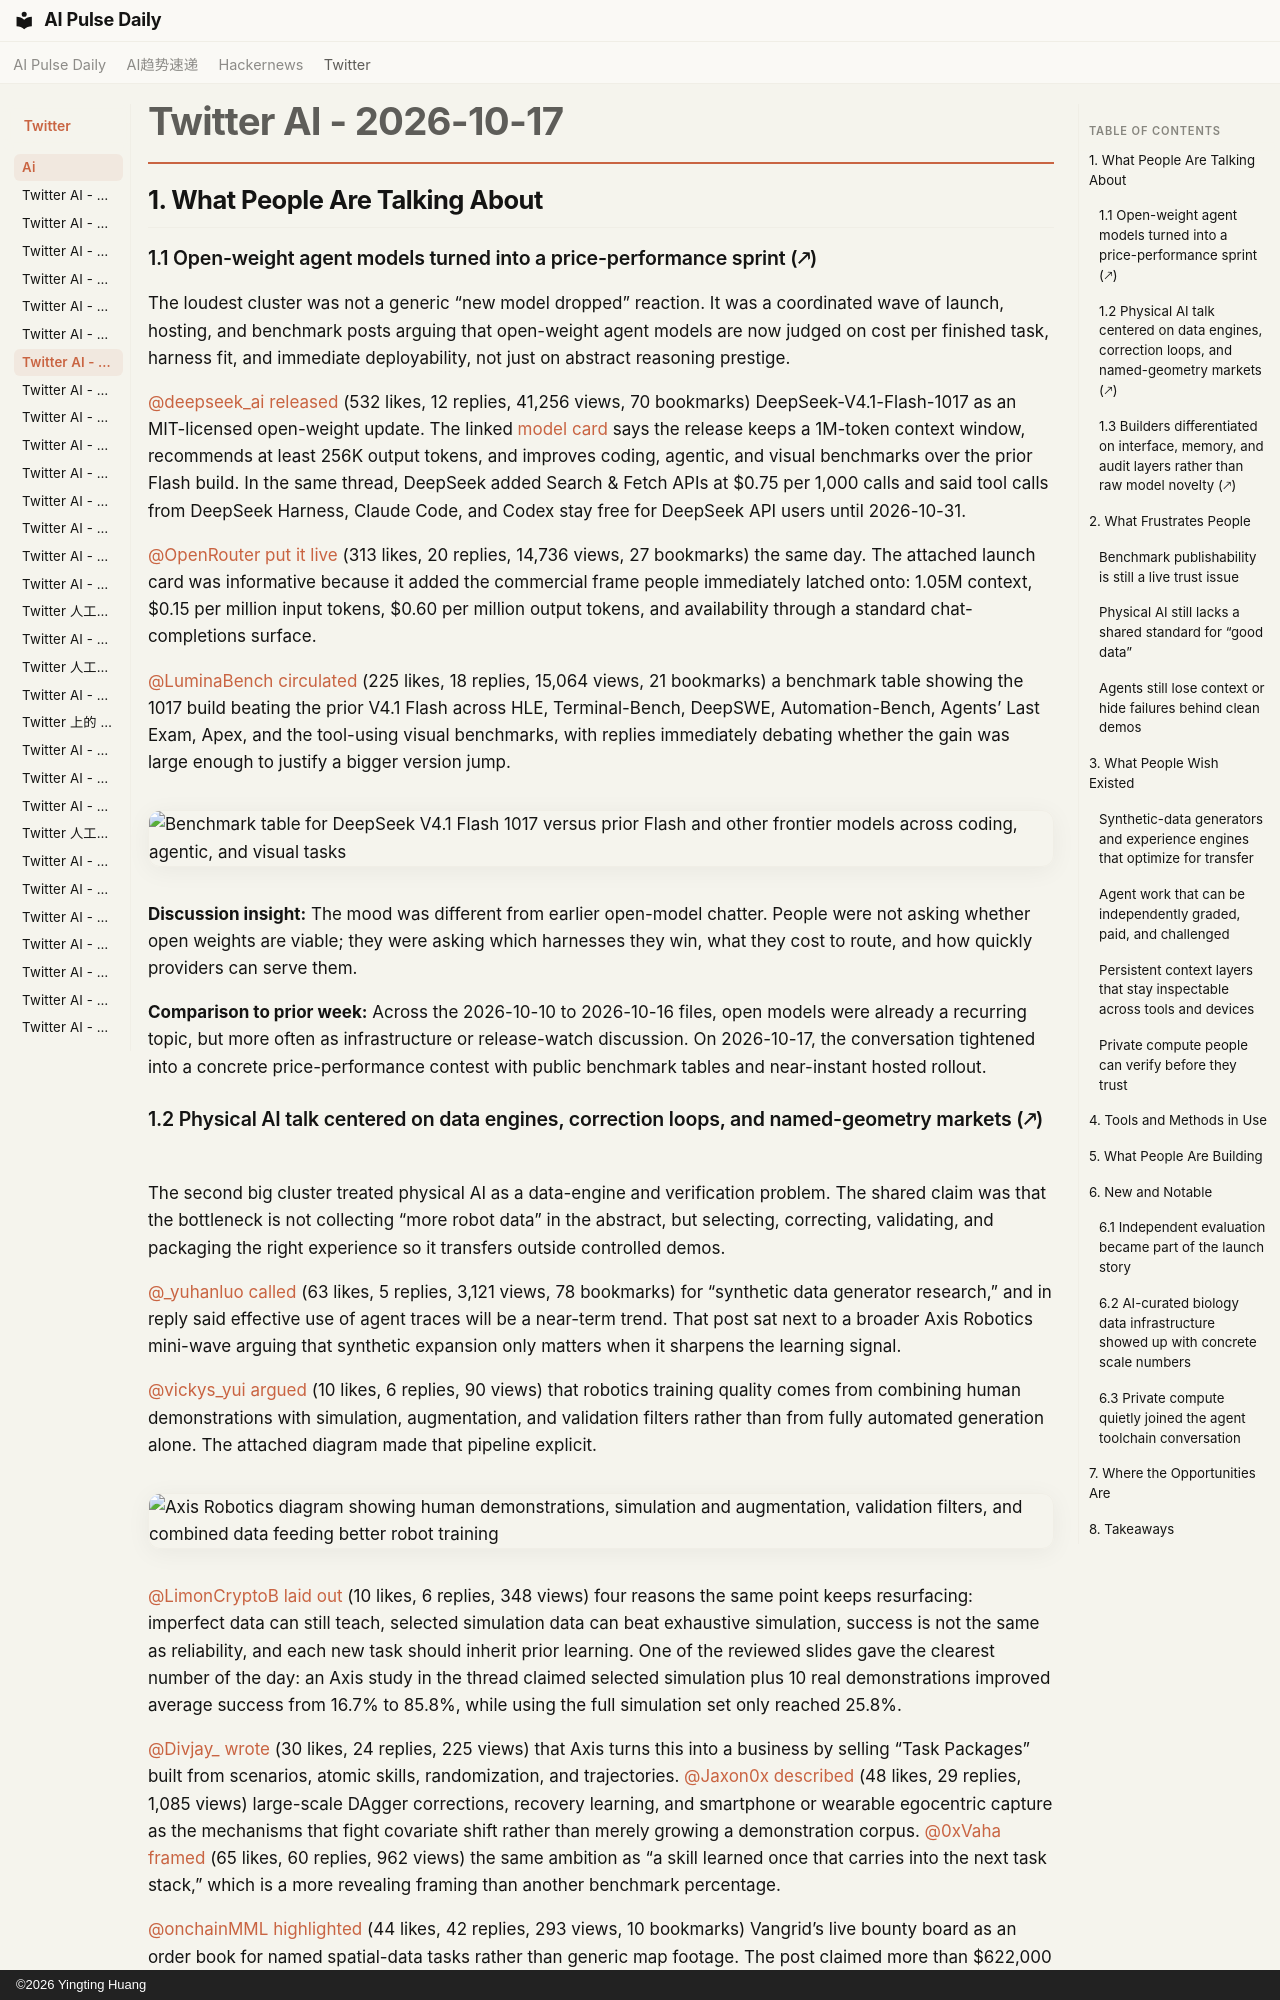

repository: vibewatch/vibewatch.github.io · page: twitter/ai/2026-10-17/index.html · generator: mkdocs · copyright: ©2026 Yingting Huang

# Twitter AI - 2026-10-17

## 1. What People Are Talking About

### 1.1 Open-weight agent models turned into a price-performance sprint (🡕)

The loudest cluster was not a generic “new model dropped” reaction. It was a coordinated wave of launch, hosting, and benchmark posts arguing that open-weight agent models are now judged on cost per finished task, harness fit, and immediate deployability, not just on abstract reasoning prestige.

[@deepseek_ai](https://x.com/deepseek_ai) [released](https://x.com/deepseek_ai/status/2111375653069259247) (532 likes, 12 replies, 41,256 views, 70 bookmarks) DeepSeek-V4.1-Flash-1017 as an MIT-licensed open-weight update. The linked [model card](https://huggingface.co/deepseek-ai/DeepSeek-V4.1-Flash-1017) says the release keeps a 1M-token context window, recommends at least 256K output tokens, and improves coding, agentic, and visual benchmarks over the prior Flash build. In the same thread, DeepSeek added Search & Fetch APIs at $0.75 per 1,000 calls and said tool calls from DeepSeek Harness, Claude Code, and Codex stay free for DeepSeek API users until 2026-10-31.

[@OpenRouter](https://x.com/OpenRouter) [put it live](https://x.com/OpenRouter/status/2111377421404651714) (313 likes, 20 replies, 14,736 views, 27 bookmarks) the same day. The attached launch card was informative because it added the commercial frame people immediately latched onto: 1.05M context, $0.15 per million input tokens, $0.60 per million output tokens, and availability through a standard chat-completions surface.

[@LuminaBench](https://x.com/LuminaBench) [circulated](https://x.com/LuminaBench/status/2111371429933678623) (225 likes, 18 replies, 15,064 views, 21 bookmarks) a benchmark table showing the 1017 build beating the prior V4.1 Flash across HLE, Terminal-Bench, DeepSWE, Automation-Bench, Agents’ Last Exam, Apex, and the tool-using visual benchmarks, with replies immediately debating whether the gain was large enough to justify a bigger version jump.

![Benchmark table for DeepSeek V4.1 Flash 1017 versus prior Flash and other frontier models across coding, agentic, and visual tasks](https://pbs.twimg.com/media/HU0Y1tyXsAAMQWz.png)

**Discussion insight:** The mood was different from earlier open-model chatter. People were not asking whether open weights are viable; they were asking which harnesses they win, what they cost to route, and how quickly providers can serve them.

**Comparison to prior week:** Across the 2026-10-10 to 2026-10-16 files, open models were already a recurring topic, but more often as infrastructure or release-watch discussion. On 2026-10-17, the conversation tightened into a concrete price-performance contest with public benchmark tables and near-instant hosted rollout.
